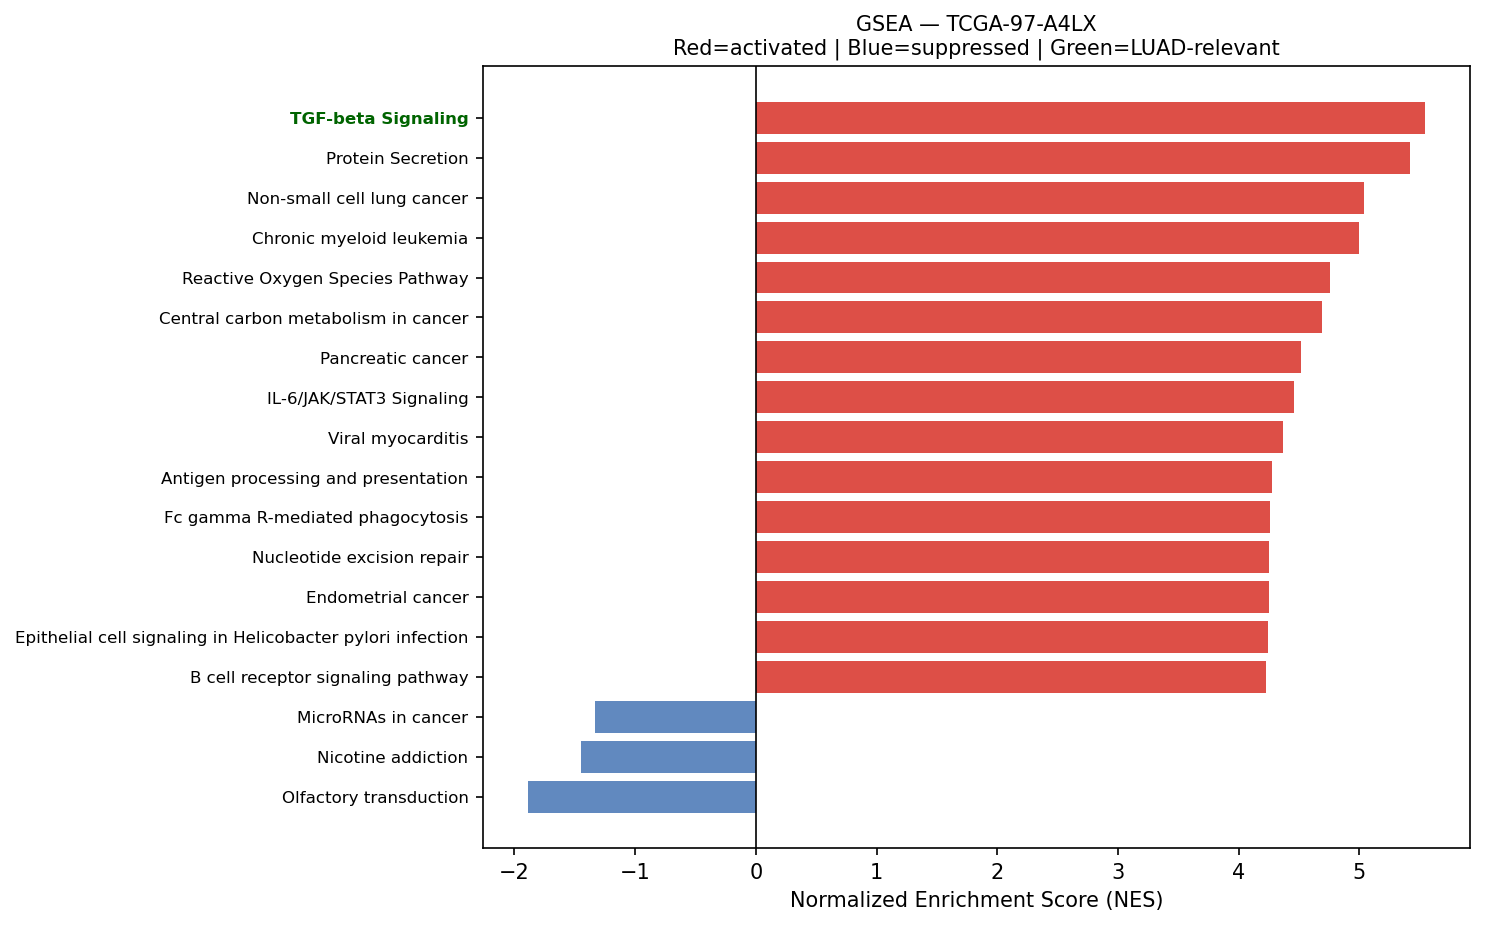

Data behind this chart, as committed beside it:
Name	Term	ES	NES	NOM p-val	FDR q-val	FWER p-val	Tag %	Gene %	Lead_genes	gene_set_db	luad_relevant
prerank	TGF-beta Signaling	0.752	5.546	0.0	0.0	0.0	50/54	23.40%	RHOA;CDH1;JUNB;IFNGR2;ENG;FKBP1A;TGFB1;F…	MSigDB_Hallmark_2020	True
prerank	Protein Secretion	0.7529	5.423	0.0	0.0	0.0	86/96	19.33%	CD63;ARF1;AP2M1;TMED2;GNAS;TMED10;SOD1;P…	MSigDB_Hallmark_2020	False
prerank	Non-small cell lung cancer	0.6745	5.04	0.0	0.0	0.0	53/72	20.44%	MET;ARAF;GRB2;CCND1;KIF5B;MAPK1;CDKN1A;S…	KEGG_2021_Human	False
prerank	Chronic myeloid leukemia	0.7057	4.992	0.0	0.0	0.0	67/76	24.04%	NFKBIA;ARAF;GRB2;TGFB1;CCND1;SHC1;TGFBR2…	KEGG_2021_Human	False
prerank	Reactive Oxygen Species Pathway	0.7312	4.754	0.0	0.0	0.0	44/48	24.09%	FTL;TXN;GPX3;PRDX1;GPX4;PRDX6;MGST1;SOD1…	MSigDB_Hallmark_2020	False
prerank	Central carbon metabolism in cancer	0.5936	4.693	0.0	0.0	0.0	43/70	16.53%	MET;PKM;LDHA;PFKL;PFKP;IDH2;HIF1A;IDH1;P…	KEGG_2021_Human	False
prerank	Pancreatic cancer	0.6881	4.518	0.0	0.0	0.0	70/76	28.59%	RAC1;STAT1;RAC2;ARAF;TGFB1;CCND1;TGFBR2;…	KEGG_2021_Human	False
prerank	IL-6/JAK/STAT3 Signaling	0.6672	4.461	0.0	0.0	0.0	64/87	18.63%	A2M;CXCL9;CD14;CXCL13;CXCL10;PTPN1;STAT1…	MSigDB_Hallmark_2020	False
prerank	Viral myocarditis	0.7291	4.37	0.0	0.0	0.0	47/57	22.16%	HLA-DRA;HLA-DRB1;HLA-B;ACTB;HLA-C;HLA-A;…	KEGG_2021_Human	False
prerank	Antigen processing and presentation	0.7221	4.275	0.0	0.0	0.0	48/70	15.21%	HLA-DRA;HLA-DRB1;HLA-B;CD74;HLA-C;HLA-A;…	KEGG_2021_Human	False
prerank	Fc gamma R-mediated phagocytosis	0.663	4.263	0.0	0.0	0.0	76/96	26.31%	MARCKSL1;ACTR2;CFL1;RAC1;FCGR3A;ARPC3;RA…	KEGG_2021_Human	False
prerank	Nucleotide excision repair	0.6245	4.25	0.0	0.0	0.0	37/46	26.09%	PCNA;RAD23B;CETN2;RPA2;RAD23A;POLD2;POLE…	KEGG_2021_Human	False
prerank	Endometrial cancer	0.6511	4.249	0.0	0.0	0.0	48/58	24.04%	CDH1;CTNNA1;ARAF;GRB2;CCND1;CTNNB1;MAPK1…	KEGG_2021_Human	False
prerank	Epithelial cell signaling in Helicobacte…	0.6676	4.24	0.0	0.0	0.0	50/70	21.24%	MET;ATP6V0E1;RAC1;ATP6V1F;CCL5;NFKBIA;JU…	KEGG_2021_Human	False
prerank	B cell receptor signaling pathway	0.6967	4.226	0.0	0.0	0.0	72/79	26.30%	RAC1;CD81;FOS;NFKBIA;CD79A;RAC2;JUN;GRB2…	KEGG_2021_Human	False
prerank	Mitophagy	0.7185	4.216	0.0	0.0	0.0	60/68	24.91%	UBC;RPS27A;UBB;ATF4;JUN;UBA52;TOMM7;RAB7…	KEGG_2021_Human	False
prerank	Chagas disease	0.6446	4.147	0.0	0.0	0.0	79/101	27.03%	C1QC;C1QB;C1QA;CALR;C3;IRAK1;GNAS;FOS;CC…	KEGG_2021_Human	False
prerank	Thyroid cancer	0.7301	4.122	0.0	0.0	0.0	32/37	24.30%	CDH1;NCOA4;CCND1;CTNNB1;TPM3;MAPK1;CDKN1…	KEGG_2021_Human	False
prerank	Bladder cancer	0.7404	4.081	0.0	0.0	0.0	32/41	17.65%	MMP2;CDH1;TYMP;ARAF;CCND1;MMP9;SRC;MAPK1…	KEGG_2021_Human	False
prerank	Fluid shear stress and atherosclerosis	0.6271	4.072	0.0	0.0	0.0	88/138	18.90%	ACTB;ACTG1;HSP90AB1;HSP90AA1;HSP90B1;SDC…	KEGG_2021_Human	False
prerank	AMPK signaling pathway	0.5232	4.051	0.0	0.0	0.0	88/120	27.46%	EEF2;SCD;ADIPOR1;RAB2A;RAB10;PFKL;PFKP;R…	KEGG_2021_Human	False
prerank	Glioma	0.6231	3.984	0.0	0.0	0.0	56/75	24.04%	ARAF;GRB2;CALM2;CALM1;CCND1;CALM3;SHC1;P…	KEGG_2021_Human	False
prerank	Angiogenesis	0.7114	3.935	0.0	0.0	0.0	24/36	12.25%	COL3A1;TIMP1;LUM;SPP1;APP;S100A4;POSTN;C…	MSigDB_Hallmark_2020	True
prerank	Myc Targets V2	0.7364	3.918	0.0	0.0	0.0	52/57	22.64%	NPM1;CBX3;SRM;HSPD1;HK2;FARSA;NOLC1;MRTO…	MSigDB_Hallmark_2020	True
prerank	Prolactin signaling pathway	0.5178	3.911	0.0	0.0	0.0	43/70	19.08%	FOS;STAT1;GRB2;CCND1;SOCS3;SHC1;SRC;MAPK…	KEGG_2021_Human	False
prerank	Inositol phosphate metabolism	0.6364	3.909	0.0	0.0	0.0	65/73	32.19%	TPI1;INPPL1;CDIPT;PIP4K2C;PI4KB;ITPK1;PI…	KEGG_2021_Human	False
prerank	Vasopressin-regulated water reabsorption	0.6069	3.898	0.0	0.0	0.0	34/44	20.45%	ARHGDIB;GNAS;ARHGDIA;DYNLL1;RAB11B;CREB3…	KEGG_2021_Human	False
prerank	Bacterial invasion of epithelial cells	0.6753	3.892	0.0	0.0	0.0	56/77	16.47%	ACTB;ACTG1;FN1;MET;RHOA;ACTR2;CDH1;RAC1;…	KEGG_2021_Human	False
prerank	Rheumatoid arthritis	0.652	3.89	0.0	0.0	0.0	66/89	25.33%	HLA-DRA;HLA-DRB1;HLA-DRB5;HLA-DPA1;HLA-D…	KEGG_2021_Human	False
prerank	N-Glycan biosynthesis	0.6429	3.879	0.0	0.0	0.0	35/50	18.04%	RPN2;RPN1;DAD1;DDOST;GANAB;B4GALT1;STT3B…	KEGG_2021_Human	False
prerank	Lysosome	0.7121	3.851	0.0	0.0	0.0	95/127	17.23%	PSAP;CTSZ;CD63;NAPSA;CTSB;LAPTM4A;CTSD;L…	KEGG_2021_Human	False
prerank	SNARE interactions in vesicular transpor…	0.7233	3.847	0.0	0.0	0.0	31/33	25.50%	VAMP8;VAMP5;VAMP3;VAMP7;STX16;STX5;YKT6;…	KEGG_2021_Human	False
prerank	Citrate cycle (TCA cycle)	0.709	3.83	0.0	0.0	0.0	24/30	15.96%	MDH2;ACLY;IDH2;IDH3G;OGDH;CS;IDH3B;IDH1;…	KEGG_2021_Human	False
prerank	Glycosphingolipid biosynthesis	0.4941	3.82	0.0	0.0	0.0	31/45	28.10%	B4GALT1;HEXB;NAGA;GLB1;ST3GAL1;ST6GALNAC…	KEGG_2021_Human	False
prerank	Vibrio cholerae infection	0.6646	3.813	0.0	0.0	0.0	32/50	15.04%	ACTB;ACTG1;ARF1;SEC61A1;ATP6V0E1;PDIA4;G…	KEGG_2021_Human	False
prerank	Amino sugar and nucleotide sugar metabol…	0.7048	3.796	0.0	0.0	0.0	44/48	26.61%	CYB5R3;CHIT1;HEXB;UGP2;GFUS;CMAS;HK2;GFP…	KEGG_2021_Human	False
prerank	Protein export	0.8308	3.744	0.0	0.0	0.0	19/23	11.07%	HSPA5;SEC61A1;SRP9;SEC61B;SRP14;SRPRA;SP…	KEGG_2021_Human	False
prerank	VEGF signaling pathway	0.6586	3.74	0.0	0.0	0.0	51/59	27.79%	HSPB1;RAC1;RAC2;MAPKAPK2;SRC;MAPK1;MAPK1…	KEGG_2021_Human	False
prerank	C-type lectin receptor signaling pathway	0.6226	3.737	0.0	0.0	0.0	82/104	25.87%	RHOA;FCER1G;STAT1;NFKBIA;JUN;CALM2;MAPKA…	KEGG_2021_Human	False
prerank	Base excision repair	0.6953	3.699	0.0	0.0	0.0	28/33	22.91%	APEX1;PCNA;POLD2;PARP4;POLE3;MBD4;HMGB1;…	KEGG_2021_Human	False
prerank	Acute myeloid leukemia	0.6948	3.669	0.0	0.0	0.0	56/67	23.80%	CD14;PIM2;ARAF;GRB2;SPI1;JUP;CSF1R;CCND1…	KEGG_2021_Human	False
prerank	Various types of N-glycan biosynthesis	0.612	3.649	0.0	0.0	0.0	26/39	19.64%	RPN2;RPN1;DAD1;DDOST;B4GALT1;STT3B;HEXB;…	KEGG_2021_Human	False
prerank	Malaria	0.5675	3.571	0.0	0.0	0.0	38/50	29.28%	MET;ICAM1;SDC1;ITGB2;CD81;TGFB1;LRP1;PEC…	KEGG_2021_Human	False
prerank	Ferroptosis	0.7062	3.562	0.0	0.0	0.0	29/41	12.93%	FTL;SAT1;GPX4;CP;CYBB;PRNP;NCOA4;HMOX1;A…	KEGG_2021_Human	False
prerank	Fc epsilon RI signaling pathway	0.6268	3.562	0.0	0.0	0.0	53/67	27.65%	FCER1G;RAC1;RAC2;GRB2;ALOX5AP;ALOX5;LYN;…	KEGG_2021_Human	False
prerank	Notch Signaling	0.7011	3.553	0.0	0.0	0.0	29/32	25.91%	APH1A;DTX4;CCND1;NOTCH3;PPARD;KAT2A;LFNG…	MSigDB_Hallmark_2020	True
prerank	Cholesterol metabolism	0.4951	3.542	0.0	0.0	0.0	24/50	11.37%	APOE;NPC2;PLTP;TSPO;VDAC1;LIPA;CYP27A1;A…	KEGG_2021_Human	False
prerank	TGF-beta signaling pathway	0.5813	3.539	0.0	0.0	0.0	66/94	28.66%	RHOA;NBL1;TGFB1;DCN;PPP2CB;FMOD;TGFBR2;M…	KEGG_2021_Human	True
prerank	RNA polymerase	0.6941	3.514	0.0	0.0	0.0	26/31	23.79%	POLR2L;POLR2A;POLR2C;POLR2K;POLR2E;POLR2…	KEGG_2021_Human	True
prerank	Intestinal immune network for IgA produc…	0.6539	3.454	0.0	0.0	0.0	29/45	21.46%	HLA-DRA;HLA-DRB1;HLA-DRB5;HLA-DPA1;HLA-D…	KEGG_2021_Human	True
prerank	Primary immunodeficiency	0.5998	3.417	0.0	0.0	0.0	29/37	25.72%	TAP1;CD79A;CD4;CD3D;PTPRC;CD3E;CD40;RFX5…	KEGG_2021_Human	False
prerank	Longevity regulating pathway	0.5516	3.406	0.0	0.0	0.0	85/101	28.82%	HSPA8;SOD1;ATF4;ADIPOR1;ATF6B;CREB3;EIF4…	KEGG_2021_Human	False
prerank	Fatty acid elongation	0.719	3.405	0.0	0.0	0.0	22/27	25.34%	PPT1;ECHS1;ELOVL1;HADHA;HADHB;ELOVL5;HAC…	KEGG_2021_Human	False
prerank	Cysteine and methionine metabolism	0.5897	3.392	0.0	0.0	0.0	29/49	17.40%	LDHA;MDH2;SRM;MAT2A;AHCYL1;SMS;BHMT2;GOT…	KEGG_2021_Human	False
prerank	Biosynthesis of unsaturated fatty acids	0.7208	3.387	0.0	0.0	0.0	22/27	25.34%	SCD;ELOVL1;ELOVL5;SCP2;HACD2;HSD17B4;ACO…	KEGG_2021_Human	False
prerank	Allograft rejection	0.7128	3.359	0.0	0.0	0.0	27/35	22.83%	HLA-DRA;HLA-DRB1;HLA-B;HLA-C;HLA-A;HLA-D…	KEGG_2021_Human	False
prerank	Graft-versus-host disease	0.6449	3.288	0.0	0.0	0.0	27/38	23.66%	HLA-DRA;HLA-DRB1;HLA-B;HLA-C;HLA-A;HLA-D…	KEGG_2021_Human	False
prerank	Choline metabolism in cancer	0.5927	3.277	0.0	0.0	0.0	79/98	29.54%	RAC1;FOS;RAC2;JUN;GRB2;WASF2;HIF1A;EIF4E…	KEGG_2021_Human	False
prerank	Mismatch repair	0.7121	3.276	0.0	0.0	0.0	21/23	23.57%	PCNA;RPA2;POLD2;RPA1;RFC2;RFC1;SSBP1;RFC…	KEGG_2021_Human	False
prerank	DNA replication	0.632	3.255	0.0	0.0	0.0	27/36	22.91%	PCNA;RPA2;MCM7;POLD2;MCM3;POLE3;POLE4;RP…	KEGG_2021_Human	False
... 93 more rows
